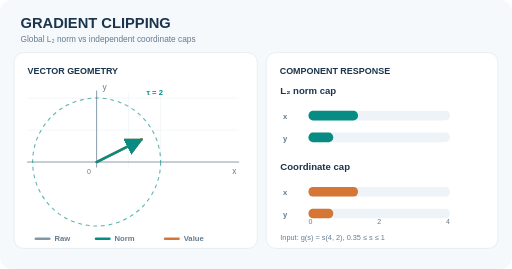
t = 0.00 s
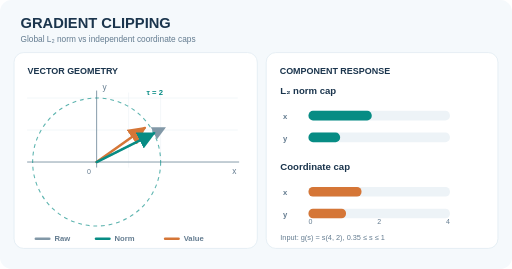
t = 1.67 s
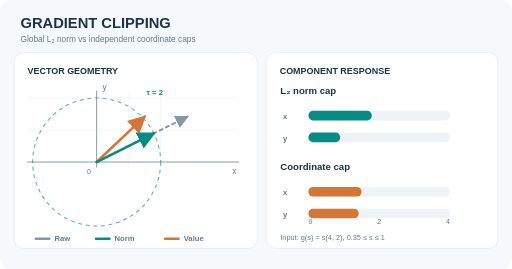
t = 3.32 s
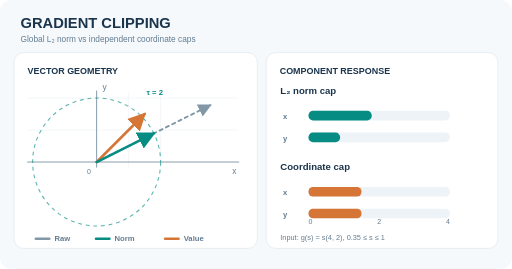
t = 4.97 s
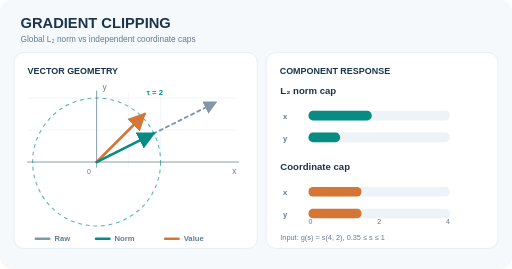
t = 6.62 s
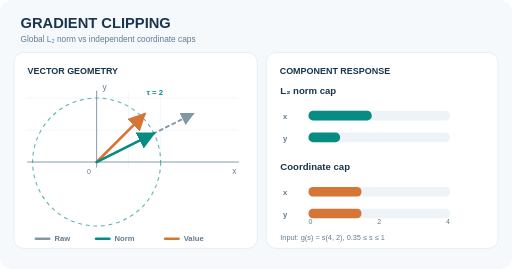
t = 8.27 s

The animated SVG that drew these frames (rendered in a browser with its animation timeline set to each time). Animation: 10 SMIL elements (animate=10); frames cover the first 8.27 s, repeats indefinitely.

<svg xmlns="http://www.w3.org/2000/svg" width="800" height="420" viewBox="0 0 800 420" role="img" aria-labelledby="title desc"><title id="title">Global norm clipping versus per-coordinate clipping</title><desc id="desc">The same synthetic gradient grows along a fixed direction. The teal norm-clipped vector stays on a radius-two circle without rotating; the orange coordinate-clipped vector changes direction after hitting per-coordinate caps of 1.5. The right panel shows the x and y components for both rules. Not a measured training trajectory.</desc><style>text{font-family:Arial,Helvetica,sans-serif} .reduced-static{display:none}@media(prefers-reduced-motion:reduce){.animated-live{display:none!important}.reduced-static{display:inline!important}}</style><rect x="0" y="0" width="800" height="420" rx="18" fill="#f5f9fc" /><text x="32" y="43" fill="#1b354d" font-size="23" font-weight="750" >GRADIENT CLIPPING</text><text x="32" y="66" fill="#647c90" font-size="13" font-weight="500" >Global L₂ norm vs independent coordinate caps</text><rect x="22" y="82" width="380" height="306" rx="15" fill="#ffffff" stroke="#dbe7ef"/><rect x="416" y="82" width="362" height="306" rx="15" fill="#ffffff" stroke="#dbe7ef"/><text x="43" y="115" fill="#1b354d" font-size="14" font-weight="700" >VECTOR GEOMETRY</text><text x="437" y="115" fill="#1b354d" font-size="14" font-weight="700" >COMPONENT RESPONSE</text><defs><marker id="arrGray" markerWidth="7" markerHeight="7" refX="6.2" refY="3.5" orient="auto"><path d="M0 0 L7 3.5 L0 7Z" fill="#8298a7"/></marker><marker id="arrTeal" markerWidth="7" markerHeight="7" refX="6.2" refY="3.5" orient="auto"><path d="M0 0 L7 3.5 L0 7Z" fill="#078c84"/></marker><marker id="arrOrange" markerWidth="7" markerHeight="7" refX="6.2" refY="3.5" orient="auto"><path d="M0 0 L7 3.5 L0 7Z" fill="#d57637"/></marker></defs><line x1="43" y1="203" x2="371" y2="203" stroke="#ecf2f6" stroke-width="1" stroke-linecap="round" /><line x1="201" y1="145" x2="201" y2="261" stroke="#ecf2f6" stroke-width="1" stroke-linecap="round" /><line x1="43" y1="153" x2="371" y2="153" stroke="#ecf2f6" stroke-width="1" stroke-linecap="round" /><line x1="251" y1="145" x2="251" y2="261" stroke="#ecf2f6" stroke-width="1" stroke-linecap="round" /><line x1="43" y1="253" x2="373" y2="253" stroke="#8298a7" stroke-width="1.5" stroke-linecap="round" /><line x1="151" y1="261" x2="151" y2="142" stroke="#8298a7" stroke-width="1.5" stroke-linecap="round" /><circle cx="151" cy="253" r="100" fill="none" stroke="#078c84" stroke-width="1.7" stroke-dasharray="6 6" opacity=".65"/><text x="136" y="272" fill="#647c90" font-size="11" font-weight="500" >0</text><text x="363" y="272" fill="#647c90" font-size="13" font-weight="500" >x</text><text x="160" y="140" fill="#647c90" font-size="13" font-weight="500" >y</text><text x="229" y="148" fill="#078c84" font-size="12" font-weight="600" >τ = 2</text><line class="animated-live" x1="151" y1="253" stroke="#8298a7" stroke-width="3" stroke-linecap="round" stroke-dasharray="5 6" marker-end="url(#arrGray)" x2="221.00" y2="218.00"><animate attributeName="x2" values="221.00;222.63;224.25;225.88;227.50;229.13;230.75;232.38;234.00;235.63;237.25;238.88;240.50;242.13;243.75;245.38;247.00;248.63;250.25;251.88;253.50;255.13;256.75;258.38;260.00;261.63;263.25;264.88;266.50;268.13;269.75;271.38;273.00;274.63;276.25;277.88;279.50;281.13;282.75;284.38;286.00;287.63;289.25;290.88;292.50;294.13;295.75;297.38;299.00;300.63;302.25;303.88;305.50;307.13;308.75;310.38;312.00;313.63;315.25;316.88;318.50;320.13;321.75;323.38;325.00;326.63;328.25;329.88;331.50;333.13;334.75;336.38;338.00;339.63;341.25;342.88;344.50;346.13;347.75;349.38;351.00;349.38;347.75;346.13;344.50;342.88;341.25;339.63;338.00;336.38;334.75;333.13;331.50;329.88;328.25;326.63;325.00;323.38;321.75;320.13;318.50;316.88;315.25;313.63;312.00;310.38;308.75;307.13;305.50;303.88;302.25;300.63;299.00;297.38;295.75;294.13;292.50;290.88;289.25;287.63;286.00;284.38;282.75;281.13;279.50;277.88;276.25;274.63;273.00;271.38;269.75;268.13;266.50;264.88;263.25;261.63;260.00;258.38;256.75;255.13;253.50;251.88;250.25;248.63;247.00;245.38;243.75;242.13;240.50;238.88;237.25;235.63;234.00;232.38;230.75;229.13;227.50;225.88;224.25;222.63;221.00" dur="12s" repeatCount="indefinite" calcMode="linear"/><animate attributeName="y2" values="218.00;217.19;216.38;215.56;214.75;213.94;213.13;212.31;211.50;210.69;209.88;209.06;208.25;207.44;206.63;205.81;205.00;204.19;203.38;202.56;201.75;200.94;200.13;199.31;198.50;197.69;196.88;196.06;195.25;194.44;193.63;192.81;192.00;191.19;190.38;189.56;188.75;187.94;187.13;186.31;185.50;184.69;183.88;183.06;182.25;181.44;180.63;179.81;179.00;178.19;177.38;176.56;175.75;174.94;174.13;173.31;172.50;171.69;170.88;170.06;169.25;168.44;167.63;166.81;166.00;165.19;164.38;163.56;162.75;161.94;161.13;160.31;159.50;158.69;157.88;157.06;156.25;155.44;154.63;153.81;153.00;153.81;154.63;155.44;156.25;157.06;157.88;158.69;159.50;160.31;161.13;161.94;162.75;163.56;164.38;165.19;166.00;166.81;167.63;168.44;169.25;170.06;170.88;171.69;172.50;173.31;174.13;174.94;175.75;176.56;177.38;178.19;179.00;179.81;180.63;181.44;182.25;183.06;183.88;184.69;185.50;186.31;187.13;187.94;188.75;189.56;190.38;191.19;192.00;192.81;193.63;194.44;195.25;196.06;196.88;197.69;198.50;199.31;200.13;200.94;201.75;202.56;203.38;204.19;205.00;205.81;206.63;207.44;208.25;209.06;209.88;210.69;211.50;212.31;213.13;213.94;214.75;215.56;216.38;217.19;218.00" dur="12s" repeatCount="indefinite" calcMode="linear"/></line><line class="reduced-static" x1="151" y1="253" stroke="#8298a7" stroke-width="3" stroke-linecap="round" stroke-dasharray="5 6" marker-end="url(#arrGray)" x2="351.00" y2="153.00"/><line class="animated-live" x1="151" y1="253" stroke="#d57637" stroke-width="4" stroke-linecap="round"  marker-end="url(#arrOrange)" x2="221.00" y2="218.00"><animate attributeName="x2" values="221.00;222.63;224.25;225.88;226.00;226.00;226.00;226.00;226.00;226.00;226.00;226.00;226.00;226.00;226.00;226.00;226.00;226.00;226.00;226.00;226.00;226.00;226.00;226.00;226.00;226.00;226.00;226.00;226.00;226.00;226.00;226.00;226.00;226.00;226.00;226.00;226.00;226.00;226.00;226.00;226.00;226.00;226.00;226.00;226.00;226.00;226.00;226.00;226.00;226.00;226.00;226.00;226.00;226.00;226.00;226.00;226.00;226.00;226.00;226.00;226.00;226.00;226.00;226.00;226.00;226.00;226.00;226.00;226.00;226.00;226.00;226.00;226.00;226.00;226.00;226.00;226.00;226.00;226.00;226.00;226.00;226.00;226.00;226.00;226.00;226.00;226.00;226.00;226.00;226.00;226.00;226.00;226.00;226.00;226.00;226.00;226.00;226.00;226.00;226.00;226.00;226.00;226.00;226.00;226.00;226.00;226.00;226.00;226.00;226.00;226.00;226.00;226.00;226.00;226.00;226.00;226.00;226.00;226.00;226.00;226.00;226.00;226.00;226.00;226.00;226.00;226.00;226.00;226.00;226.00;226.00;226.00;226.00;226.00;226.00;226.00;226.00;226.00;226.00;226.00;226.00;226.00;226.00;226.00;226.00;226.00;226.00;226.00;226.00;226.00;226.00;226.00;226.00;226.00;226.00;226.00;226.00;225.88;224.25;222.63;221.00" dur="12s" repeatCount="indefinite" calcMode="linear"/><animate attributeName="y2" values="218.00;217.19;216.38;215.56;214.75;213.94;213.13;212.31;211.50;210.69;209.88;209.06;208.25;207.44;206.63;205.81;205.00;204.19;203.38;202.56;201.75;200.94;200.13;199.31;198.50;197.69;196.88;196.06;195.25;194.44;193.63;192.81;192.00;191.19;190.38;189.56;188.75;187.94;187.13;186.31;185.50;184.69;183.88;183.06;182.25;181.44;180.63;179.81;179.00;178.19;178.00;178.00;178.00;178.00;178.00;178.00;178.00;178.00;178.00;178.00;178.00;178.00;178.00;178.00;178.00;178.00;178.00;178.00;178.00;178.00;178.00;178.00;178.00;178.00;178.00;178.00;178.00;178.00;178.00;178.00;178.00;178.00;178.00;178.00;178.00;178.00;178.00;178.00;178.00;178.00;178.00;178.00;178.00;178.00;178.00;178.00;178.00;178.00;178.00;178.00;178.00;178.00;178.00;178.00;178.00;178.00;178.00;178.00;178.00;178.00;178.00;178.19;179.00;179.81;180.63;181.44;182.25;183.06;183.88;184.69;185.50;186.31;187.13;187.94;188.75;189.56;190.38;191.19;192.00;192.81;193.63;194.44;195.25;196.06;196.88;197.69;198.50;199.31;200.13;200.94;201.75;202.56;203.38;204.19;205.00;205.81;206.63;207.44;208.25;209.06;209.88;210.69;211.50;212.31;213.13;213.94;214.75;215.56;216.38;217.19;218.00" dur="12s" repeatCount="indefinite" calcMode="linear"/></line><line class="reduced-static" x1="151" y1="253" stroke="#d57637" stroke-width="4" stroke-linecap="round"  marker-end="url(#arrOrange)" x2="226.00" y2="178.00"/><line class="animated-live" x1="151" y1="253" stroke="#078c84" stroke-width="4" stroke-linecap="round"  marker-end="url(#arrTeal)" x2="221.00" y2="218.00"><animate attributeName="x2" values="221.00;222.63;224.25;225.88;227.50;229.13;230.75;232.38;234.00;235.63;237.25;238.88;240.44;240.44;240.44;240.44;240.44;240.44;240.44;240.44;240.44;240.44;240.44;240.44;240.44;240.44;240.44;240.44;240.44;240.44;240.44;240.44;240.44;240.44;240.44;240.44;240.44;240.44;240.44;240.44;240.44;240.44;240.44;240.44;240.44;240.44;240.44;240.44;240.44;240.44;240.44;240.44;240.44;240.44;240.44;240.44;240.44;240.44;240.44;240.44;240.44;240.44;240.44;240.44;240.44;240.44;240.44;240.44;240.44;240.44;240.44;240.44;240.44;240.44;240.44;240.44;240.44;240.44;240.44;240.44;240.44;240.44;240.44;240.44;240.44;240.44;240.44;240.44;240.44;240.44;240.44;240.44;240.44;240.44;240.44;240.44;240.44;240.44;240.44;240.44;240.44;240.44;240.44;240.44;240.44;240.44;240.44;240.44;240.44;240.44;240.44;240.44;240.44;240.44;240.44;240.44;240.44;240.44;240.44;240.44;240.44;240.44;240.44;240.44;240.44;240.44;240.44;240.44;240.44;240.44;240.44;240.44;240.44;240.44;240.44;240.44;240.44;240.44;240.44;240.44;240.44;240.44;240.44;240.44;240.44;240.44;240.44;240.44;240.44;238.88;237.25;235.63;234.00;232.38;230.75;229.13;227.50;225.88;224.25;222.63;221.00" dur="12s" repeatCount="indefinite" calcMode="linear"/><animate attributeName="y2" values="218.00;217.19;216.38;215.56;214.75;213.94;213.13;212.31;211.50;210.69;209.88;209.06;208.28;208.28;208.28;208.28;208.28;208.28;208.28;208.28;208.28;208.28;208.28;208.28;208.28;208.28;208.28;208.28;208.28;208.28;208.28;208.28;208.28;208.28;208.28;208.28;208.28;208.28;208.28;208.28;208.28;208.28;208.28;208.28;208.28;208.28;208.28;208.28;208.28;208.28;208.28;208.28;208.28;208.28;208.28;208.28;208.28;208.28;208.28;208.28;208.28;208.28;208.28;208.28;208.28;208.28;208.28;208.28;208.28;208.28;208.28;208.28;208.28;208.28;208.28;208.28;208.28;208.28;208.28;208.28;208.28;208.28;208.28;208.28;208.28;208.28;208.28;208.28;208.28;208.28;208.28;208.28;208.28;208.28;208.28;208.28;208.28;208.28;208.28;208.28;208.28;208.28;208.28;208.28;208.28;208.28;208.28;208.28;208.28;208.28;208.28;208.28;208.28;208.28;208.28;208.28;208.28;208.28;208.28;208.28;208.28;208.28;208.28;208.28;208.28;208.28;208.28;208.28;208.28;208.28;208.28;208.28;208.28;208.28;208.28;208.28;208.28;208.28;208.28;208.28;208.28;208.28;208.28;208.28;208.28;208.28;208.28;208.28;208.28;209.06;209.88;210.69;211.50;212.31;213.13;213.94;214.75;215.56;216.38;217.19;218.00" dur="12s" repeatCount="indefinite" calcMode="linear"/></line><line class="reduced-static" x1="151" y1="253" stroke="#078c84" stroke-width="4" stroke-linecap="round"  marker-end="url(#arrTeal)" x2="240.44" y2="208.28"/><line x1="56" y1="373" x2="77" y2="373" stroke="#8298a7" stroke-width="4" stroke-linecap="round" /><text x="85" y="377" fill="#647c90" font-size="12" font-weight="600" >Raw</text><line x1="150" y1="373" x2="171" y2="373" stroke="#078c84" stroke-width="4" stroke-linecap="round" /><text x="179" y="377" fill="#647c90" font-size="12" font-weight="600" >Norm</text><line x1="258" y1="373" x2="279" y2="373" stroke="#d57637" stroke-width="4" stroke-linecap="round" /><text x="287" y="377" fill="#647c90" font-size="12" font-weight="600" >Value</text><text x="438" y="146" fill="#1b354d" font-size="15" font-weight="700" >L₂ norm cap</text><text x="442" y="186" fill="#647c90" font-size="12" font-weight="700" >x</text><rect x="482" y="173" width="221" height="15" rx="7" fill="#edf3f7" /><rect class="animated-live" x="482" y="173" width="77.35" height="15" rx="7" fill="#078c84"><animate attributeName="width" values="77.35;79.15;80.94;82.74;84.53;86.33;88.12;89.92;91.71;93.51;95.31;97.10;98.83;98.83;98.83;98.83;98.83;98.83;98.83;98.83;98.83;98.83;98.83;98.83;98.83;98.83;98.83;98.83;98.83;98.83;98.83;98.83;98.83;98.83;98.83;98.83;98.83;98.83;98.83;98.83;98.83;98.83;98.83;98.83;98.83;98.83;98.83;98.83;98.83;98.83;98.83;98.83;98.83;98.83;98.83;98.83;98.83;98.83;98.83;98.83;98.83;98.83;98.83;98.83;98.83;98.83;98.83;98.83;98.83;98.83;98.83;98.83;98.83;98.83;98.83;98.83;98.83;98.83;98.83;98.83;98.83;98.83;98.83;98.83;98.83;98.83;98.83;98.83;98.83;98.83;98.83;98.83;98.83;98.83;98.83;98.83;98.83;98.83;98.83;98.83;98.83;98.83;98.83;98.83;98.83;98.83;98.83;98.83;98.83;98.83;98.83;98.83;98.83;98.83;98.83;98.83;98.83;98.83;98.83;98.83;98.83;98.83;98.83;98.83;98.83;98.83;98.83;98.83;98.83;98.83;98.83;98.83;98.83;98.83;98.83;98.83;98.83;98.83;98.83;98.83;98.83;98.83;98.83;98.83;98.83;98.83;98.83;98.83;98.83;97.10;95.31;93.51;91.71;89.92;88.12;86.33;84.53;82.74;80.94;79.15;77.35" dur="12s" repeatCount="indefinite" calcMode="linear"/></rect><rect class="reduced-static" x="482" y="173" width="98.83" height="15" rx="7" fill="#078c84"/><text x="442" y="220" fill="#647c90" font-size="12" font-weight="700" >y</text><rect x="482" y="207" width="221" height="15" rx="7" fill="#edf3f7" /><rect class="animated-live" x="482" y="207" width="38.67" height="15" rx="7" fill="#078c84"><animate attributeName="width" values="38.67;39.57;40.47;41.37;42.27;43.16;44.06;44.96;45.86;46.76;47.65;48.55;49.42;49.42;49.42;49.42;49.42;49.42;49.42;49.42;49.42;49.42;49.42;49.42;49.42;49.42;49.42;49.42;49.42;49.42;49.42;49.42;49.42;49.42;49.42;49.42;49.42;49.42;49.42;49.42;49.42;49.42;49.42;49.42;49.42;49.42;49.42;49.42;49.42;49.42;49.42;49.42;49.42;49.42;49.42;49.42;49.42;49.42;49.42;49.42;49.42;49.42;49.42;49.42;49.42;49.42;49.42;49.42;49.42;49.42;49.42;49.42;49.42;49.42;49.42;49.42;49.42;49.42;49.42;49.42;49.42;49.42;49.42;49.42;49.42;49.42;49.42;49.42;49.42;49.42;49.42;49.42;49.42;49.42;49.42;49.42;49.42;49.42;49.42;49.42;49.42;49.42;49.42;49.42;49.42;49.42;49.42;49.42;49.42;49.42;49.42;49.42;49.42;49.42;49.42;49.42;49.42;49.42;49.42;49.42;49.42;49.42;49.42;49.42;49.42;49.42;49.42;49.42;49.42;49.42;49.42;49.42;49.42;49.42;49.42;49.42;49.42;49.42;49.42;49.42;49.42;49.42;49.42;49.42;49.42;49.42;49.42;49.42;49.42;48.55;47.65;46.76;45.86;44.96;44.06;43.16;42.27;41.37;40.47;39.57;38.67" dur="12s" repeatCount="indefinite" calcMode="linear"/></rect><rect class="reduced-static" x="482" y="207" width="49.42" height="15" rx="7" fill="#078c84"/><text x="438" y="265" fill="#1b354d" font-size="15" font-weight="700" >Coordinate cap</text><text x="442" y="305" fill="#647c90" font-size="12" font-weight="700" >x</text><rect x="482" y="292" width="221" height="15" rx="7" fill="#edf3f7" /><rect class="animated-live" x="482" y="292" width="77.35" height="15" rx="7" fill="#d57637"><animate attributeName="width" values="77.35;79.15;80.94;82.74;82.88;82.88;82.88;82.88;82.88;82.88;82.88;82.88;82.88;82.88;82.88;82.88;82.88;82.88;82.88;82.88;82.88;82.88;82.88;82.88;82.88;82.88;82.88;82.88;82.88;82.88;82.88;82.88;82.88;82.88;82.88;82.88;82.88;82.88;82.88;82.88;82.88;82.88;82.88;82.88;82.88;82.88;82.88;82.88;82.88;82.88;82.88;82.88;82.88;82.88;82.88;82.88;82.88;82.88;82.88;82.88;82.88;82.88;82.88;82.88;82.88;82.88;82.88;82.88;82.88;82.88;82.88;82.88;82.88;82.88;82.88;82.88;82.88;82.88;82.88;82.88;82.88;82.88;82.88;82.88;82.88;82.88;82.88;82.88;82.88;82.88;82.88;82.88;82.88;82.88;82.88;82.88;82.88;82.88;82.88;82.88;82.88;82.88;82.88;82.88;82.88;82.88;82.88;82.88;82.88;82.88;82.88;82.88;82.88;82.88;82.88;82.88;82.88;82.88;82.88;82.88;82.88;82.88;82.88;82.88;82.88;82.88;82.88;82.88;82.88;82.88;82.88;82.88;82.88;82.88;82.88;82.88;82.88;82.88;82.88;82.88;82.88;82.88;82.88;82.88;82.88;82.88;82.88;82.88;82.88;82.88;82.88;82.88;82.88;82.88;82.88;82.88;82.88;82.74;80.94;79.15;77.35" dur="12s" repeatCount="indefinite" calcMode="linear"/></rect><rect class="reduced-static" x="482" y="292" width="82.88" height="15" rx="7" fill="#d57637"/><text x="442" y="339" fill="#647c90" font-size="12" font-weight="700" >y</text><rect x="482" y="326" width="221" height="15" rx="7" fill="#edf3f7" /><rect class="animated-live" x="482" y="326" width="38.67" height="15" rx="7" fill="#d57637"><animate attributeName="width" values="38.67;39.57;40.47;41.37;42.27;43.16;44.06;44.96;45.86;46.76;47.65;48.55;49.45;50.35;51.24;52.14;53.04;53.94;54.84;55.73;56.63;57.53;58.43;59.32;60.22;61.12;62.02;62.92;63.81;64.71;65.61;66.51;67.41;68.30;69.20;70.10;71.00;71.89;72.79;73.69;74.59;75.49;76.38;77.28;78.18;79.08;79.97;80.87;81.77;82.67;82.88;82.88;82.88;82.88;82.88;82.88;82.88;82.88;82.88;82.88;82.88;82.88;82.88;82.88;82.88;82.88;82.88;82.88;82.88;82.88;82.88;82.88;82.88;82.88;82.88;82.88;82.88;82.88;82.88;82.88;82.88;82.88;82.88;82.88;82.88;82.88;82.88;82.88;82.88;82.88;82.88;82.88;82.88;82.88;82.88;82.88;82.88;82.88;82.88;82.88;82.88;82.88;82.88;82.88;82.88;82.88;82.88;82.88;82.88;82.88;82.88;82.67;81.77;80.87;79.97;79.08;78.18;77.28;76.38;75.49;74.59;73.69;72.79;71.89;71.00;70.10;69.20;68.30;67.41;66.51;65.61;64.71;63.81;62.92;62.02;61.12;60.22;59.32;58.43;57.53;56.63;55.73;54.84;53.94;53.04;52.14;51.24;50.35;49.45;48.55;47.65;46.76;45.86;44.96;44.06;43.16;42.27;41.37;40.47;39.57;38.67" dur="12s" repeatCount="indefinite" calcMode="linear"/></rect><rect class="reduced-static" x="482" y="326" width="82.88" height="15" rx="7" fill="#d57637"/><text x="482" y="350" fill="#647c90" font-size="11" font-weight="500" >0</text><text x="592.5" y="350" fill="#647c90" font-size="11" font-weight="500" text-anchor="middle">2</text><text x="703" y="350" fill="#647c90" font-size="11" font-weight="500" text-anchor="end">4</text><text x="438" y="375" fill="#647c90" font-size="11.5" font-weight="500" >Input: g(s) = s(4, 2),   0.35 ≤ s ≤ 1</text></svg>
